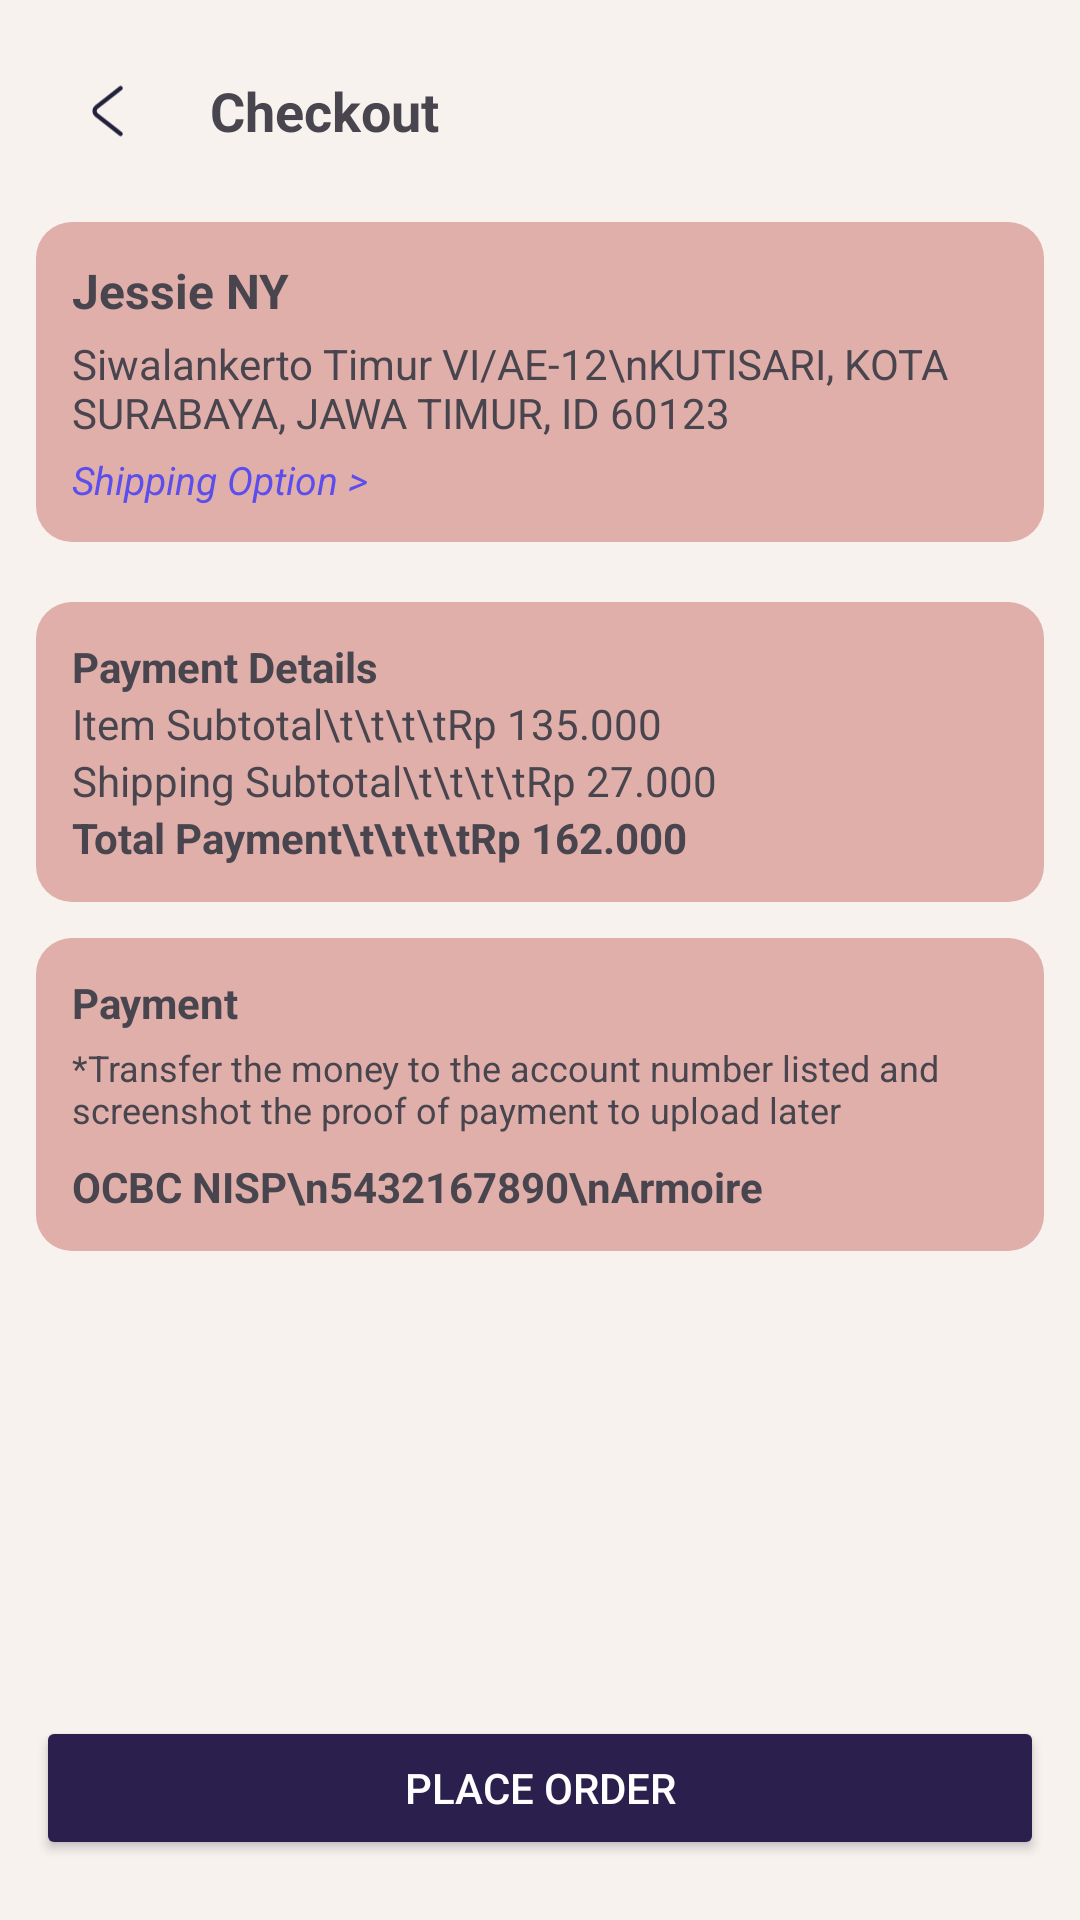

Layout XML and referenced resources for this Android screen:
<!-- AndroidManifest.xml: application theme Theme.Armoire -->
<!-- res/layout/fragment_checkout.xml -->
<LinearLayout xmlns:android="http://schemas.android.com/apk/res/android"
    android:layout_width="match_parent"
    android:layout_height="match_parent"
    android:background="#F8F2EF"
    android:orientation="vertical"
    android:padding="12dp">

    <ScrollView
        android:layout_width="match_parent"
        android:layout_height="0dp"
        android:layout_weight="1"
        android:fillViewport="true">

        <LinearLayout
            android:layout_width="match_parent"
            android:layout_height="wrap_content"
            android:orientation="vertical">

            <LinearLayout
                android:layout_width="match_parent"
                android:layout_height="wrap_content"
                android:gravity="center_vertical">

                <ImageView
                    android:id="@+id/button_back"
                    android:layout_width="50dp"
                    android:layout_height="50dp"
                    android:src="@drawable/button" />

                <TextView
                    android:layout_width="wrap_content"
                    android:layout_height="wrap_content"
                    android:layout_marginStart="8dp"
                    android:text="Checkout"
                    android:textSize="18sp"
                    android:textStyle="bold" />
            </LinearLayout>

            <LinearLayout
                android:layout_width="match_parent"
                android:layout_height="wrap_content"
                android:layout_marginTop="12dp"
                android:background="@drawable/bg_rounded_card"
                android:orientation="vertical"
                android:padding="12dp">

                <TextView
                    android:layout_width="wrap_content"
                    android:layout_height="wrap_content"
                    android:text="Jessie NY"
                    android:textSize="16sp"
                    android:textStyle="bold" />

                <TextView
                    android:layout_width="wrap_content"
                    android:layout_height="wrap_content"
                    android:layout_marginTop="4dp"
                    android:text="Siwalankerto Timur VI/AE-12\nKUTISARI, KOTA SURABAYA, JAWA TIMUR, ID 60123"
                    android:textSize="14sp" />

                <TextView
                    android:layout_width="wrap_content"
                    android:layout_height="wrap_content"
                    android:layout_marginTop="4dp"
                    android:text="Shipping Option >"
                    android:textColor="#5C4EED"
                    android:textSize="13sp"
                    android:textStyle="italic" />
            </LinearLayout>

            <androidx.recyclerview.widget.RecyclerView
                android:id="@+id/recycler_checkout_items"
                android:layout_width="match_parent"
                android:layout_height="wrap_content"
                android:layout_marginTop="8dp"
                android:background="@drawable/bg_rounded_card"
                android:nestedScrollingEnabled="false" />

            <LinearLayout
                android:layout_width="match_parent"
                android:layout_height="wrap_content"
                android:layout_marginTop="12dp"
                android:background="@drawable/bg_rounded_card"
                android:orientation="vertical"
                android:padding="12dp">

                <TextView
                    android:layout_width="wrap_content"
                    android:layout_height="wrap_content"
                    android:text="Payment Details"
                    android:textStyle="bold" />

                <TextView
                    android:id="@+id/text_subtotal"
                    android:layout_width="wrap_content"
                    android:layout_height="wrap_content"
                    android:text="Item Subtotal\t\t\t\tRp 135.000" />

                <TextView
                    android:id="@+id/text_shipping_subtotal"
                    android:layout_width="wrap_content"
                    android:layout_height="wrap_content"
                    android:text="Shipping Subtotal\t\t\t\tRp 27.000" />

                <TextView
                    android:id="@+id/text_total"
                    android:layout_width="wrap_content"
                    android:layout_height="wrap_content"
                    android:text="Total Payment\t\t\t\tRp 162.000"
                    android:textStyle="bold" />
            </LinearLayout>

            <LinearLayout
                android:layout_width="match_parent"
                android:layout_height="wrap_content"
                android:layout_marginTop="12dp"
                android:background="@drawable/bg_rounded_card"
                android:orientation="vertical"
                android:padding="12dp">

                <TextView
                    android:layout_width="wrap_content"
                    android:layout_height="wrap_content"
                    android:text="Payment"
                    android:textStyle="bold" />

                <TextView
                    android:layout_width="wrap_content"
                    android:layout_height="wrap_content"
                    android:layout_marginTop="4dp"
                    android:text="*Transfer the money to the account number listed and screenshot the proof of payment to upload later"
                    android:textSize="12sp" />

                <TextView
                    android:layout_width="wrap_content"
                    android:layout_height="wrap_content"
                    android:layout_marginTop="8dp"
                    android:text="OCBC NISP\n5432167890\nArmoire"
                    android:textSize="14sp"
                    android:textStyle="bold" />
            </LinearLayout>
        </LinearLayout>
    </ScrollView>

    <Button
        android:id="@+id/button_place_order"
        android:layout_width="match_parent"
        android:layout_height="wrap_content"
        android:layout_marginTop="8dp"
        android:layout_marginBottom="8dp"
        android:backgroundTint="#2B204D"
        android:text="Place Order"
        android:textColor="@android:color/white" />

    <ProgressBar
        android:id="@+id/progress_checkout"
        android:layout_width="60dp"
        android:layout_height="60dp"
        android:layout_gravity="center"
        android:visibility="gone" />
</LinearLayout>
<!-- resources referenced by this layout -->
<resources>
  <!-- drawable bg_rounded_card (drawable) -->
  <shape xmlns:android="http://schemas.android.com/apk/res/android"
      android:shape="rectangle">
  
      <solid android:color="@color/cardWardrobeBackground" />
  
      
      <corners android:radius="12dp" />
  </shape>
  <!-- drawable button (drawable) -->
  <vector xmlns:android="http://schemas.android.com/apk/res/android"
      android:width="52dp"
      android:height="40dp"
      android:viewportWidth="52"
      android:viewportHeight="40">
    <path
        android:pathData="M29.34,27.92L21.023,21.4C20.041,20.63 20.041,19.37 21.023,18.6L29.34,12.08"
        android:strokeLineJoin="round"
        android:strokeWidth="1.5"
        android:fillColor="#00000000"
        android:strokeColor="#22223C"
        android:strokeLineCap="round"/>
  </vector>
  <style name="Theme.Armoire" parent="Base.Theme.Armoire" />
  <color name="cardWardrobeBackground">#E0AFAA</color>
  <style name="Base.Theme.Armoire" parent="Theme.Material3.DayNight.NoActionBar">
          
          
          <item name="android:windowBackground">@drawable/background_color</item>
      </style>
  <!-- drawable background_color (drawable) -->
  <?xml version="1.0" encoding="UTF-8"?>
  <selector xmlns:android="http://schemas.android.com/apk/res/android">
      <item>
          <shape>
              <gradient
                  android:startColor="#22223b"
                  android:centerColor="#f2e9e4"
                  android:endColor="#e0afa0"
                  android:angle="-135"/>
          </shape>
      </item>
  </selector>
</resources>
